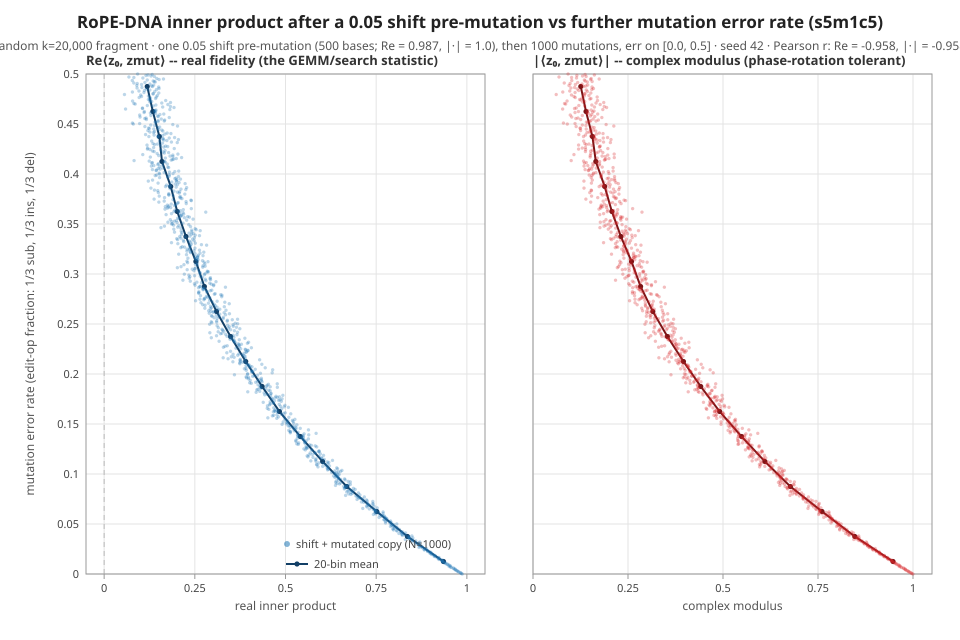

The table this chart was drawn from, first rows:
err, ip_re, ip_abs
0.0, 0.9874, 0.9998
0.0005005, 0.9846, 0.9971
0.001001, 0.9834, 0.9955
0.001502, 0.9814, 0.9928
0.002002, 0.9778, 0.9897
0.002503, 0.976, 0.9887
0.003003, 0.9735, 0.9864
0.003504, 0.972, 0.9838
0.004004, 0.969, 0.9811
0.004505, 0.9668, 0.9792
0.005005, 0.9674, 0.9792
0.005506, 0.9628, 0.9755
0.006006, 0.9631, 0.9753
0.006507, 0.9563, 0.97
0.007007, 0.9559, 0.9681
0.007508, 0.951, 0.9638
0.008008, 0.9549, 0.9658
0.008509, 0.9511, 0.9626
0.009009, 0.9507, 0.9631
0.00951, 0.9454, 0.9575
0.01001, 0.9463, 0.9572
0.01051, 0.942, 0.954
0.01101, 0.9385, 0.9504
0.01151, 0.9397, 0.952
0.01201, 0.9335, 0.9468
0.01251, 0.9324, 0.9449
0.01301, 0.9327, 0.9448
0.01351, 0.9308, 0.942
0.01401, 0.9317, 0.9431
0.01451, 0.9231, 0.9353
0.01502, 0.9247, 0.9368
0.01552, 0.9207, 0.932
0.01602, 0.9217, 0.9326
0.01652, 0.9231, 0.933
0.01702, 0.9155, 0.9255
0.01752, 0.9102, 0.9229
0.01802, 0.9118, 0.9243
0.01852, 0.9121, 0.9247
0.01902, 0.9083, 0.9186
0.01952, 0.9026, 0.9155
0.02002, 0.9048, 0.9119
0.02052, 0.9004, 0.9136
0.02102, 0.8975, 0.91
0.02152, 0.9009, 0.9108
0.02202, 0.8989, 0.9114
0.02252, 0.8922, 0.904
0.02302, 0.8917, 0.9028
0.02352, 0.8914, 0.9029
0.02402, 0.8827, 0.895
0.02452, 0.8826, 0.8952
0.02503, 0.8852, 0.8935
0.02553, 0.8881, 0.9003
0.02603, 0.8784, 0.8912
0.02653, 0.8681, 0.8847
0.02703, 0.8746, 0.8852
0.02753, 0.8759, 0.8867
0.02803, 0.8692, 0.8804
0.02853, 0.8706, 0.8807
0.02903, 0.8698, 0.8786
0.02953, 0.8669, 0.8808
... 940 more rows
